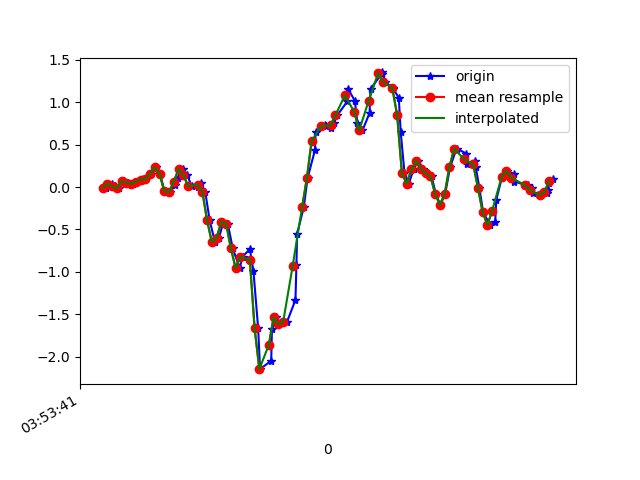

The data file committed next to this chart (first rows):
1618545221253, 1240897430084254, -0.010303951, -0.08116726, 0.00620565
1618545221278, 1240897449126878, 0.03979, -0.007863, -0.02922
1618545221294, 1240897468144734, 0.01291, -0.09094, -0.002346
1618545221310, 1240897487187374, -0.01641, -0.09949, -0.03167
1618545221329, 1240897506230014, 0.06667, 0.118, -0.04633
1618545221348, 1240897525234782, 0.05323, -0.1618, -0.02067
1618545221368, 1240897544371793, 0.04101, 0.1949, -0.06588
1618545221386, 1240897563410833, 0.06544, -0.196, -0.009677
1618545221405, 1240897582449905, 0.08866, 0.2267, -0.07443
1618545221425, 1240897601488977, 0.09232, 0.1583, -0.009677
1618545221446, 1240897620503249, 0.1583, 0.02024, -0.01945
1618545221463, 1240897639540593, 0.2353, 0.2096, -0.02922
1618545221482, 1240897658553169, 0.1546, -0.2241, 0.0172
1618545221501, 1240897677590545, -0.05184, 0.118, -0.09886
1618545221523, 1240897696627889, -0.05673, 0.1644, -0.07076
1618545221545, 1240897715665233, 0.02024, 0.09965, -0.1428
1618545221558, 1240897734697937, 0.1033, 0.5676, -0.1673
1618545221577, 1240897753710257, 0.2133, 0.4063, -0.1416
1618545221596, 1240897772747377, 0.1412, 0.6983, -0.276
1618545221615, 1240897791784497, 0.01291, 0.6959, -0.3408
1618545221640, 1240897810821617, -0.002974, 0.7117, -0.3017
1618545221653, 1240897829857265, 0.05323, 0.7863, -0.2369
1618545221672, 1240897848894321, -0.05306, 0.7899, -0.04999
1618545221691, 1240897867906545, -0.3915, 0.7582, 0.1247
1618545221713, 1240897886943601, -0.6493, 0.6836, 0.2457
1618545221730, 1240897905980657, -0.598, 0.5468, 0.3984
1618545221749, 1240897924984113, -0.4086, 0.443, 0.5706
1618545221767, 1240897944020849, -0.4306, 0.4026, 0.7698
1618545221788, 1240897963057585, -0.7214, 0.3354, 0.9726
1618545221817, 1240897982069489, -0.9523, 0.2548, 1.174
1618545221830, 1240898001106225, -0.8191, 0.1839, 1.383
1618545221860, 1240898020139441, -0.7311, 0.1644, 1.535
1618545221875, 1240898039176049, -0.984, 0.1595, 1.608
1618545221895, 1240898058187825, -1.663, 0.08499, 1.623
1618545221903, 1240898077224433, -2.146, -0.1948, 1.745
1618545221950, 1240898096261041, -2.046, -0.4489, 1.813
1618545221953, 1240898115272881, -1.672, -0.5894, 1.789
1618545221970, 1240898134311601, -1.535, -0.6346, 1.675
1618545221982, 1240898153348273, -1.614, -0.6798, 1.509
1618545222016, 1240898172384945, -1.592, -0.7275, 1.384
1618545222052, 1240898191396785, -1.33, -0.6969, 1.263
1618545222056, 1240898210433457, -0.9229, -0.5674, 1.064
1618545222059, 1240898229484529, -0.5503, -0.4318, 0.7698
1618545222087, 1240898248496817, -0.2375, -0.3218, 0.4387
1618545222103, 1240898267533873, 0.1058, -0.2094, 0.1394
1618545222134, 1240898286570929, 0.4344, -0.09949, -0.1404
1618545222137, 1240898305607985, 0.6433, -0.02375, -0.4336
1618545222176, 1240898324646193, 0.7264, 0.07644, -0.7219
1618545222179, 1240898343658481, 0.7142, 0.1546, -0.9553
1618545222200, 1240898362695537, 0.7007, 0.2059, -1.162
1618545222213, 1240898381732593, 0.7533, 0.2243, -1.368
1618545222228, 1240898400769649, 0.8449, 0.2267, -1.583
1618545222270, 1240898419806705, 1.009, 0.2499, -1.773
1618545222274, 1240898438828017, 1.154, 0.2878, -1.879
1618545222302, 1240898457865201, 1.017, 0.2707, -1.929
1618545222313, 1240898476902513, 0.7496, 0.2059, -1.939
1618545222334, 1240898495939825, 0.6665, 0.1241, -1.906
1618545222364, 1240898514952177, 0.873, 0.06788, -1.828
1618545222368, 1240898533992049, 1.156, 0.06911, -1.71
1618545222415, 1240898553029361, 1.335, 0.06788, -1.569
1618545222418, 1240898572066673, 1.351, 0.01535, -1.407
... 39 more rows
